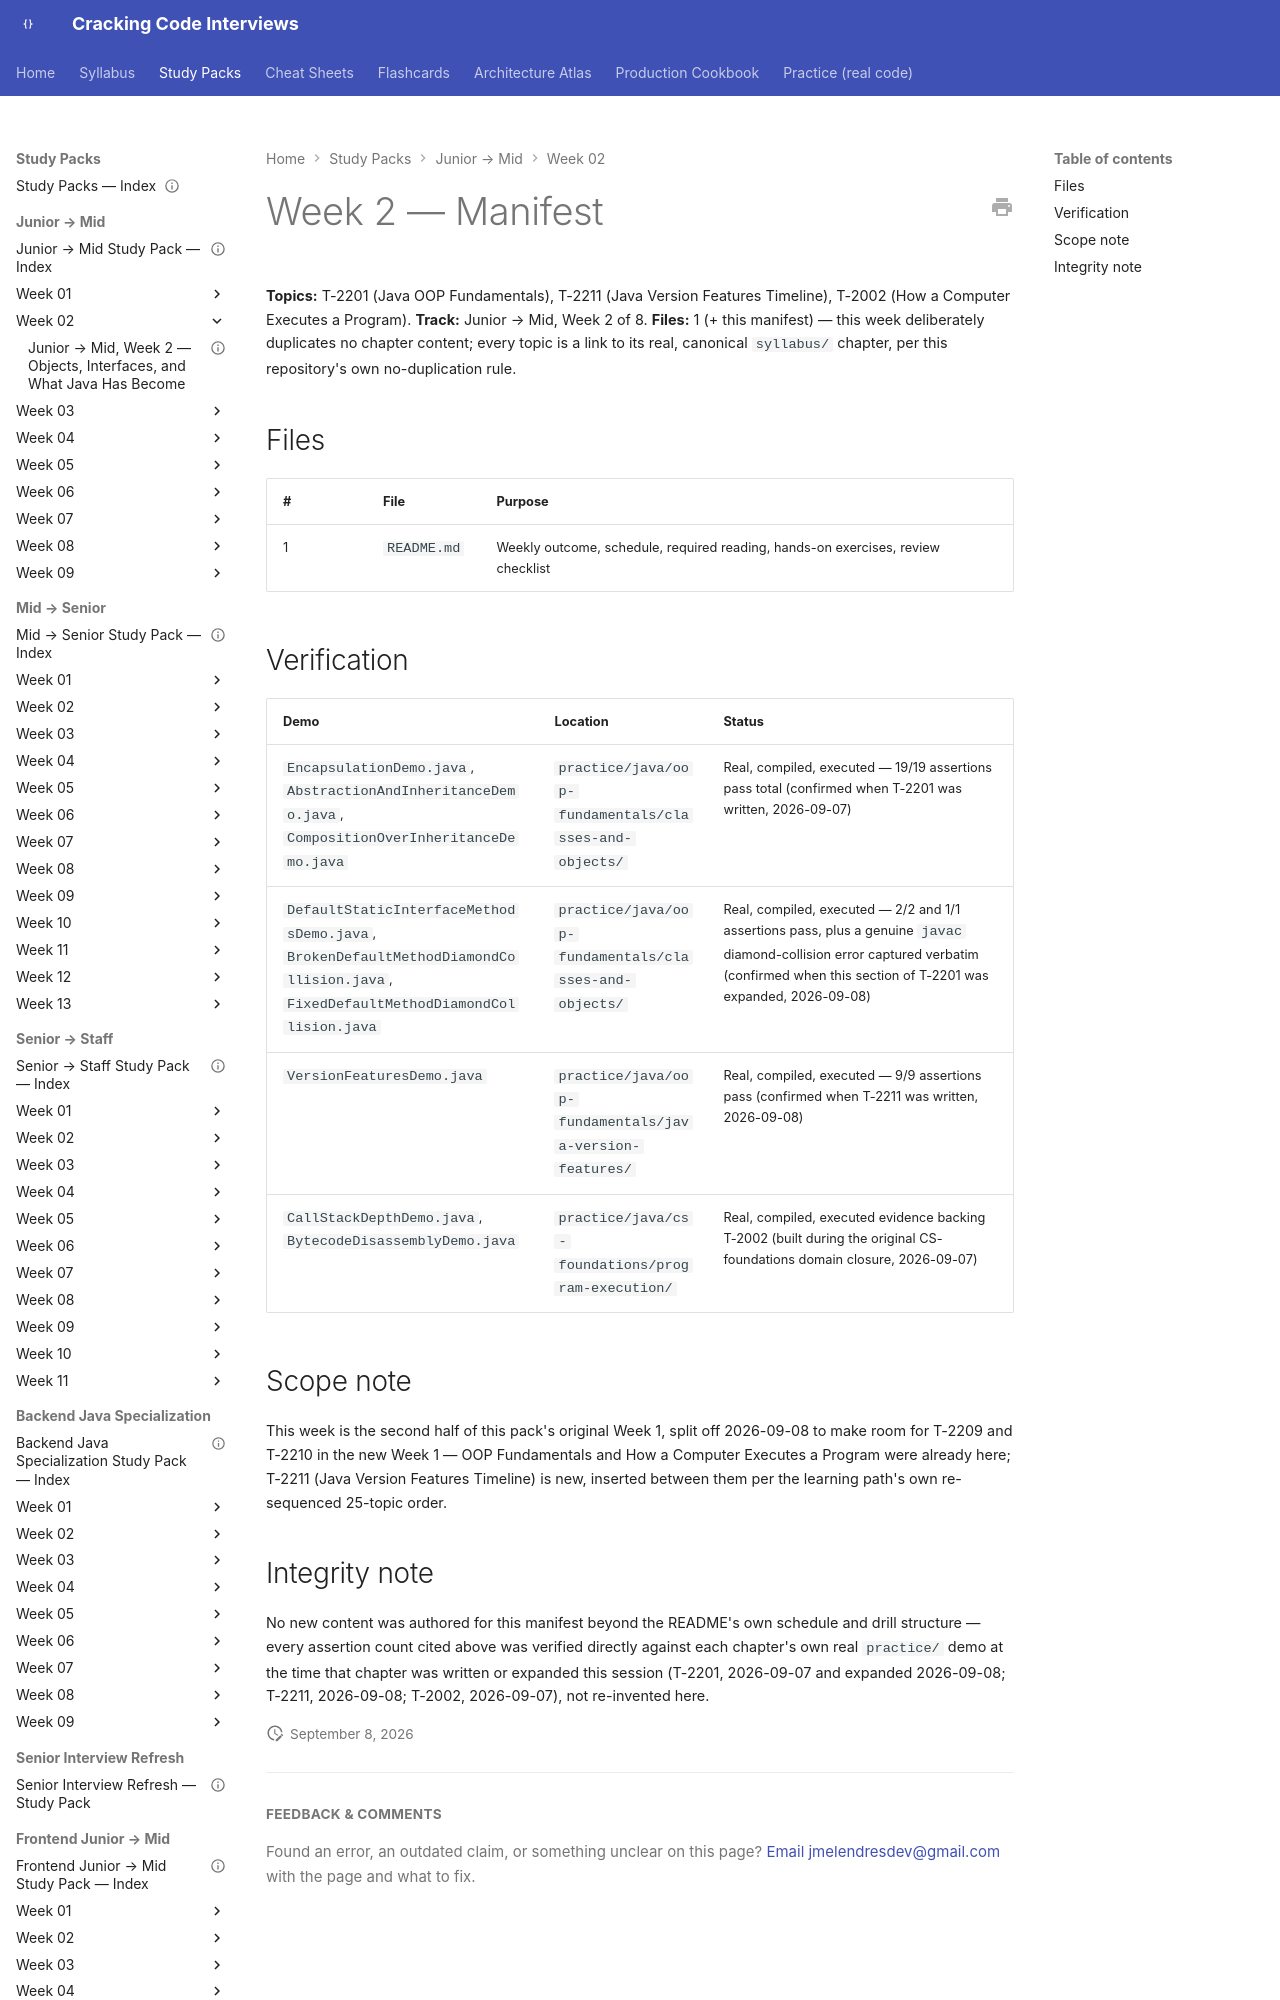

repository: JuanMelendres/cracking-code-interviews · page: study-packs/junior-to-mid/week-02/MANIFEST/index.html · generator: mkdocs

---
title: "Junior → Mid, Week 2 — Manifest"
week: 2
track: junior-to-mid
last_reviewed: 2026-09-08
---

# Week 2 — Manifest

**Topics:** T-2201 (Java OOP Fundamentals), T-2211 (Java Version Features Timeline), T-2002 (How a Computer Executes a Program). **Track:** Junior → Mid, Week 2 of 8.
**Files:** 1 (+ this manifest) — this week deliberately duplicates no chapter content; every topic is a link to its real, canonical `syllabus/` chapter, per this repository's own no-duplication rule.

## Files

| # | File | Purpose |
|---|---|---|
| 1 | `README.md` | Weekly outcome, schedule, required reading, hands-on exercises, review checklist |
